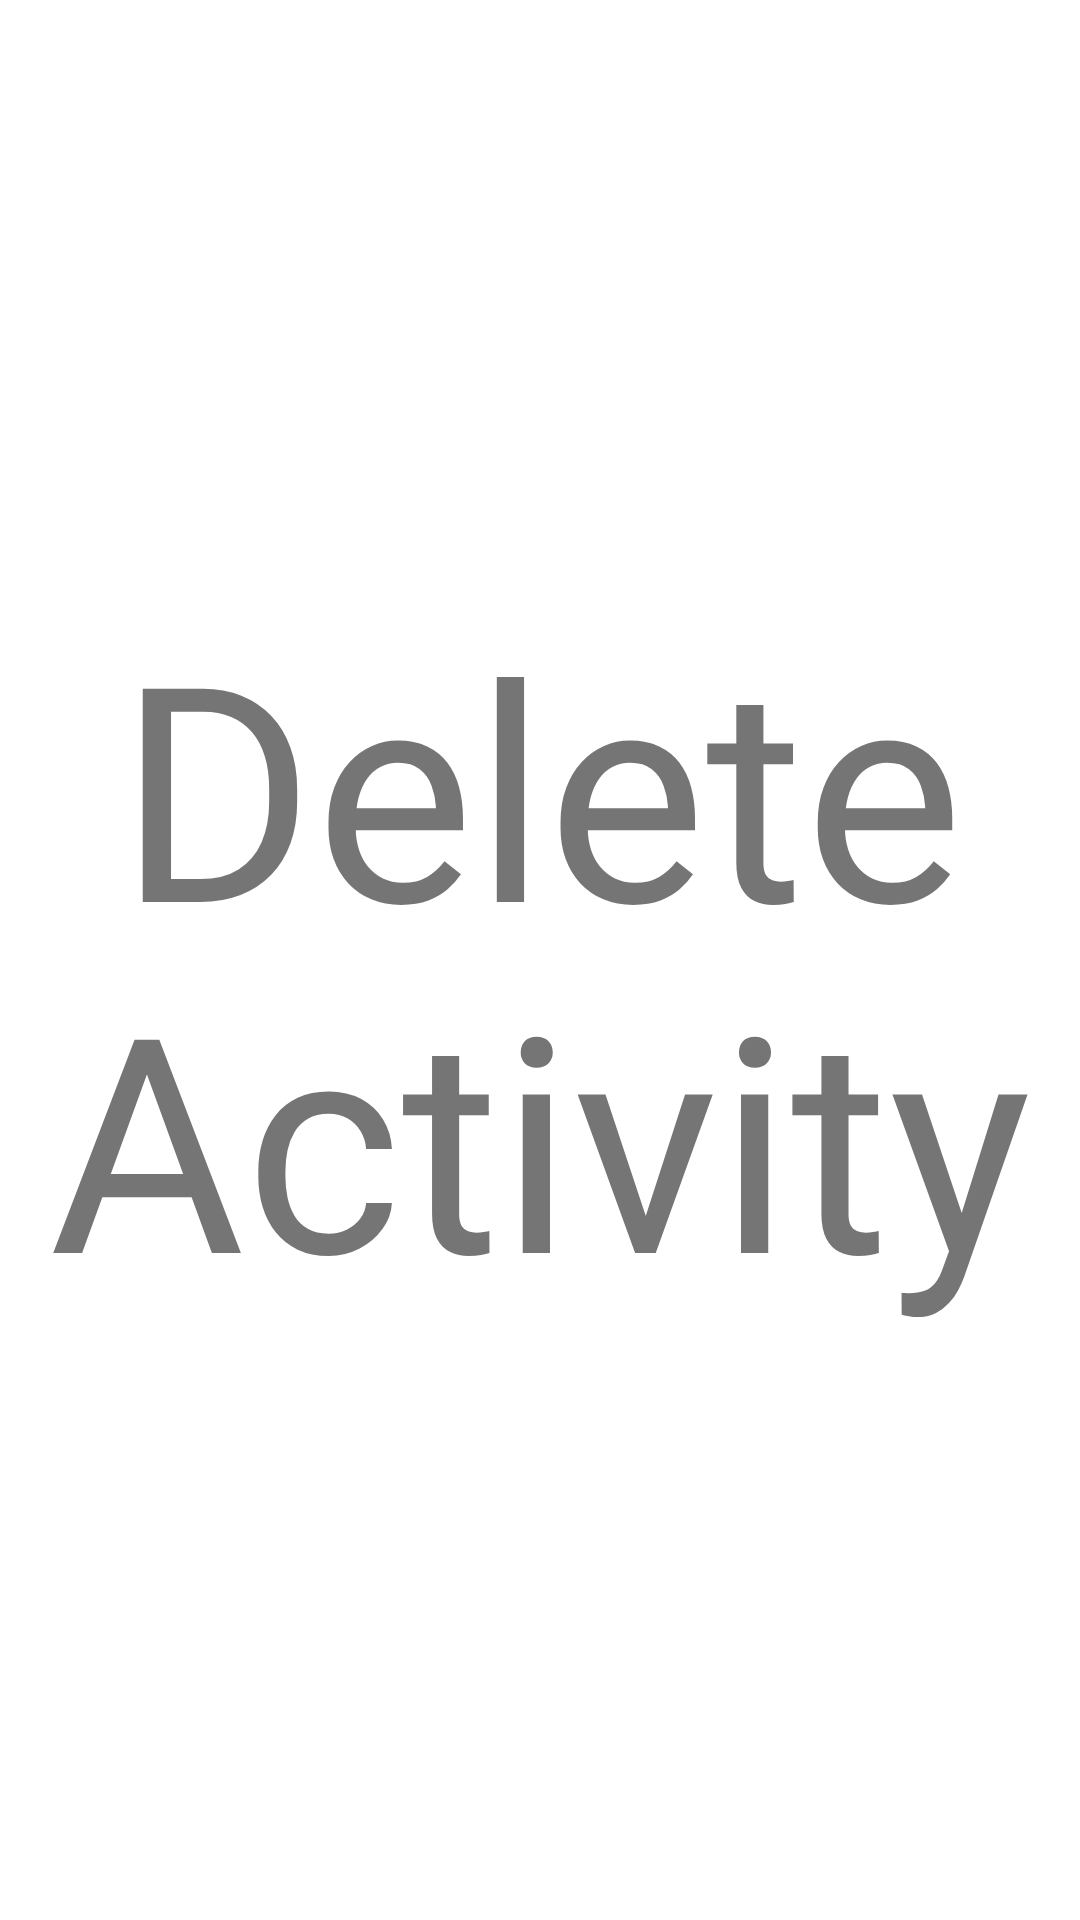

Write the Android layout XML for this screen, with the resource values it uses.
<!-- AndroidManifest.xml: application theme Theme.Assignment43 -->
<!-- res/layout/activity_delete.xml -->
<?xml version="1.0" encoding="utf-8"?>
<androidx.constraintlayout.widget.ConstraintLayout xmlns:android="http://schemas.android.com/apk/res/android"
    xmlns:app="http://schemas.android.com/apk/res-auto"
    xmlns:tools="http://schemas.android.com/tools"
    android:layout_width="match_parent"
    android:layout_height="match_parent"
    tools:context=".DeleteActivity">
    <TextView
        android:id="@+id/textView"
        android:layout_width="wrap_content"
        android:layout_height="wrap_content"
        android:text="Delete Activity"
        android:textSize="100sp"
        android:textAlignment="center"
        app:layout_constraintBottom_toBottomOf="parent"
        app:layout_constraintEnd_toEndOf="parent"
        app:layout_constraintHorizontal_bias="1.0"
        app:layout_constraintStart_toStartOf="parent"
        app:layout_constraintTop_toTopOf="parent" />
</androidx.constraintlayout.widget.ConstraintLayout>
<!-- resources referenced by this layout -->
<resources>
  <style name="Theme.Assignment43" parent="Theme.MaterialComponents.DayNight.DarkActionBar">
          
          <item name="colorPrimary">@color/purple_500</item>
          <item name="colorPrimaryVariant">@color/purple_700</item>
          <item name="colorOnPrimary">@color/white</item>
          
          <item name="colorSecondary">@color/teal_200</item>
          <item name="colorSecondaryVariant">@color/teal_700</item>
          <item name="colorOnSecondary">@color/black</item>
          
          <item name="android:statusBarColor" tools:targetApi="l">?attr/colorPrimaryVariant</item>
          
      </style>
  <!-- not gathered from this repository: default colours our renderer supplied (Android Studio template values) -->
  <color name="purple_500">#FF6200EE</color>
  <color name="purple_700">#FF3700B3</color>
  <color name="teal_200">#FF03DAC5</color>
  <color name="teal_700">#FF018786</color>
  <color name="black">#FF000000</color>
  <color name="white">#FFFFFFFF</color>
</resources>
